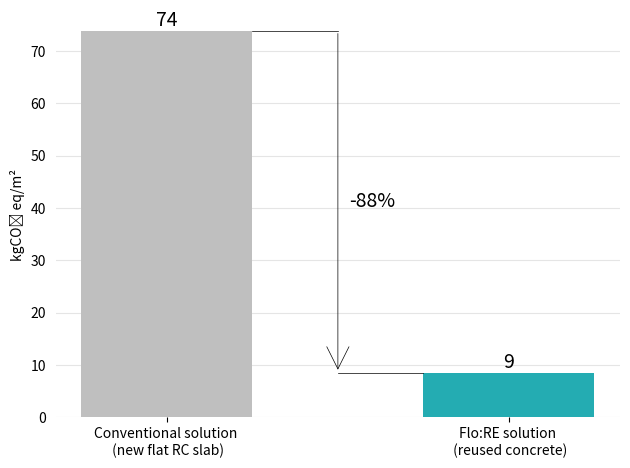

The script that saved this image:
import matplotlib.pyplot as plt
import pandas as pd

BAR_WIDTH = 0.5


def plot(df: pd.DataFrame):
    colors = ["#bfbfbf", "#24acb2"]
    labels = ["Conventional solution \n (new flat RC slab)", "Flo:RE solution \n (reused concrete)"]
    bars = plt.bar(labels, df["values"], color=colors, width=BAR_WIDTH)
    plt.ylabel("kgCO₂ eq/m²")
    # plt.title("Embodied carbon comparison")

    # Remove the border of the chart
    plt.gca().spines["top"].set_visible(False)
    plt.gca().spines["bottom"].set_visible(False)
    plt.gca().spines["left"].set_visible(False)
    plt.gca().spines["right"].set_visible(False)
    plt.gca().set_axisbelow(True)
    plt.gca().yaxis.grid(color="grey", alpha=0.2)

    # Remove the y-axis ticks
    plt.tick_params(left=False)

    # Set the background color to transparent
    plt.gcf().set_facecolor("none")

    # Make the plot and axis backgrounds transparent
    plt.gca().set_facecolor("none")

    for bar in bars:
        plt.text(
            bar.get_x() + bar.get_width() / 2,
            bar.get_height(),
            str(round(bar.get_height())),
            ha="center",
            va="bottom",
            fontsize=14,
        )

    plt.plot([0.5 - BAR_WIDTH / 2, 0.5], [df["values"].iloc[0], df["values"].iloc[0]], color="black", lw=0.5)
    plt.plot([0.5 + BAR_WIDTH / 2, 0.5], [df["values"].iloc[1], df["values"].iloc[1]], color="black", lw=0.5)
    # Add the arrow
    plt.annotate(
        "",
        xy=(0.5, df["values"].iloc[1]),
        xytext=(0.5, df["values"].iloc[0]),
        arrowprops=dict(facecolor="black", arrowstyle="->", lw=0.5, mutation_scale=40),
    )

    reduction = round((1 - (df["values"].iloc[1] / df["values"].iloc[0])) * 100)

    x_text = 0.6
    y_text = df["values"].iloc[0] + (df["values"].iloc[1] - df["values"].iloc[0]) / 2
    plt.text(x_text, y_text, f"-{reduction}%", ha="center", va="center", rotation=0, fontsize=14)

    plt.tight_layout()

    return plt


if __name__ == "__main__":
    bar_char_data = pd.DataFrame({"labels": ["Impact new", "Impact reuse"], "values": [73.851594, 8.575929]})
    bar_char_data.set_index("labels", inplace=True)

    plot(bar_char_data).show()
